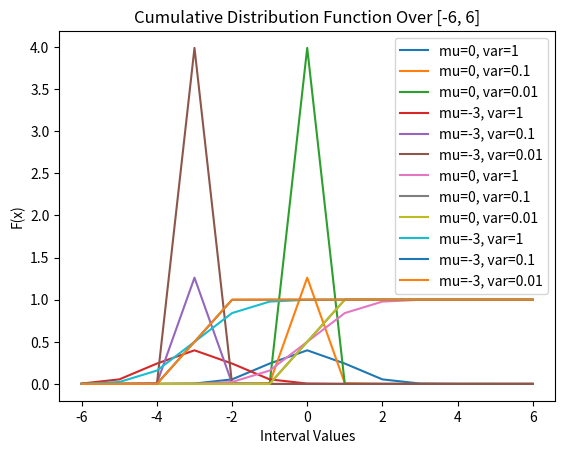

Here is the Python script that generated this plot:
from scipy import stats
from math import erf, sqrt, pi, e
from matplotlib import pyplot as plt
from collections import OrderedDict

'''
Normal Gaussian Distribution
'''
# Implementation of probability density function f(x) 
def pdf(x, mu=0, var=1):
    exponent = (-1 * pow((x-mu), 2)) / (2 * var)
    return (1 / sqrt(2*pi*var)) * pow(e, exponent)

# Implementation of cumulative distribution function F(x)
def cdf(x, mu=0, var=1):
    return 0.5 + (0.5 * erf((x-mu) / sqrt(2*var)))

# Verify values obtained against scipy.stats.normal module
def show_verification():
    print("PDF Implementation\n------------------")
    print("Probability Density Function @ x=1, mu=0, variance=1")
    print("   Using self implementation :", pdf(1))
    print("   Using scipy.stats.norm.pdf:", stats.norm.pdf(1))

    print("\nCDF Implementation\n------------------")
    print("Cumulative Distribution Function @ x=1, mu=0, variance=1")
    print("   Using self implementation :", cdf(1))
    print("   Using scipy.stats.norm.cdf:", stats.norm.cdf(1))

# Given a range [start_val, end_val] returns a data dictionary
# mapping input -> pdf/cdf output vals for each val in the range 
def get_plot(start_val, end_val, use_pdf=True, mu=0, var=1):
    output = {}
    # Map using probability density function
    if use_pdf:
        for val in range(start_val, end_val+1): output[val] = pdf(val, mu, var)
        
    # Map values using cumulative distribution function
    else:
        for val in range(start_val, end_val+1): output[val] = cdf(val, mu, var)

    return output 


# Generate pdf/cdf plots for the specified (mu, variance) pairs
def generate_all_plots(start_val=-6, end_val=6):
    # Maps argument ID to mu, variance arguments
    mu_var = {
        0 : [0,1], 1 : [0, 0.1], 2 : [0, 0.01], 3 : [-3, 1], 4 : [-3, 0.1], 5 : [-3, 0.01]
    }
    # Maps mu_var argument ID to the corresponding plot values
    plot_vals_pdf = OrderedDict()
    plot_vals_cdf = OrderedDict()
    x_vals = [i for i in range(start_val, end_val+1)]

    for i in range(len(mu_var)):
        params = mu_var[i]
        print(params[0])
        print(params[1])
        print("-----------------------")
        plot_vals_pdf[i] = get_plot(start_val, end_val, use_pdf=True, mu=params[0], var=params[1])
        plot_vals_cdf[i] = get_plot(start_val, end_val, use_pdf=False, mu=params[0], var=params[1])

    # Plot PDF results for each parameter
    for i in range(len(mu_var)):
        mu, var = mu_var[i]
        plt.plot(x_vals, plot_vals_pdf[i].values(), label=("mu=" + str(mu) + ", var=" + str(var)))

    plt.title("Probability Density Function Over [" + str(start_val) + ", " + str(end_val) + "]")
    plt.xlabel("Interval Values")
    plt.ylabel("f(x)")
    plt.legend()
    plt.show()

    # Plot CDF results for each parameter
    for i in range(len(mu_var)):
        mu, var = mu_var[i]
        plt.plot(x_vals, plot_vals_cdf[i].values(), label=("mu=" + str(mu) + ", var=" + str(var)))

    plt.title("Cumulative Distribution Function Over [" + str(start_val) + ", " + str(end_val) + "]")
    plt.xlabel("Interval Values")
    plt.ylabel("F(x)")
    plt.legend()
    plt.show()



generate_all_plots()










'''
Central Limit Theorem
'''